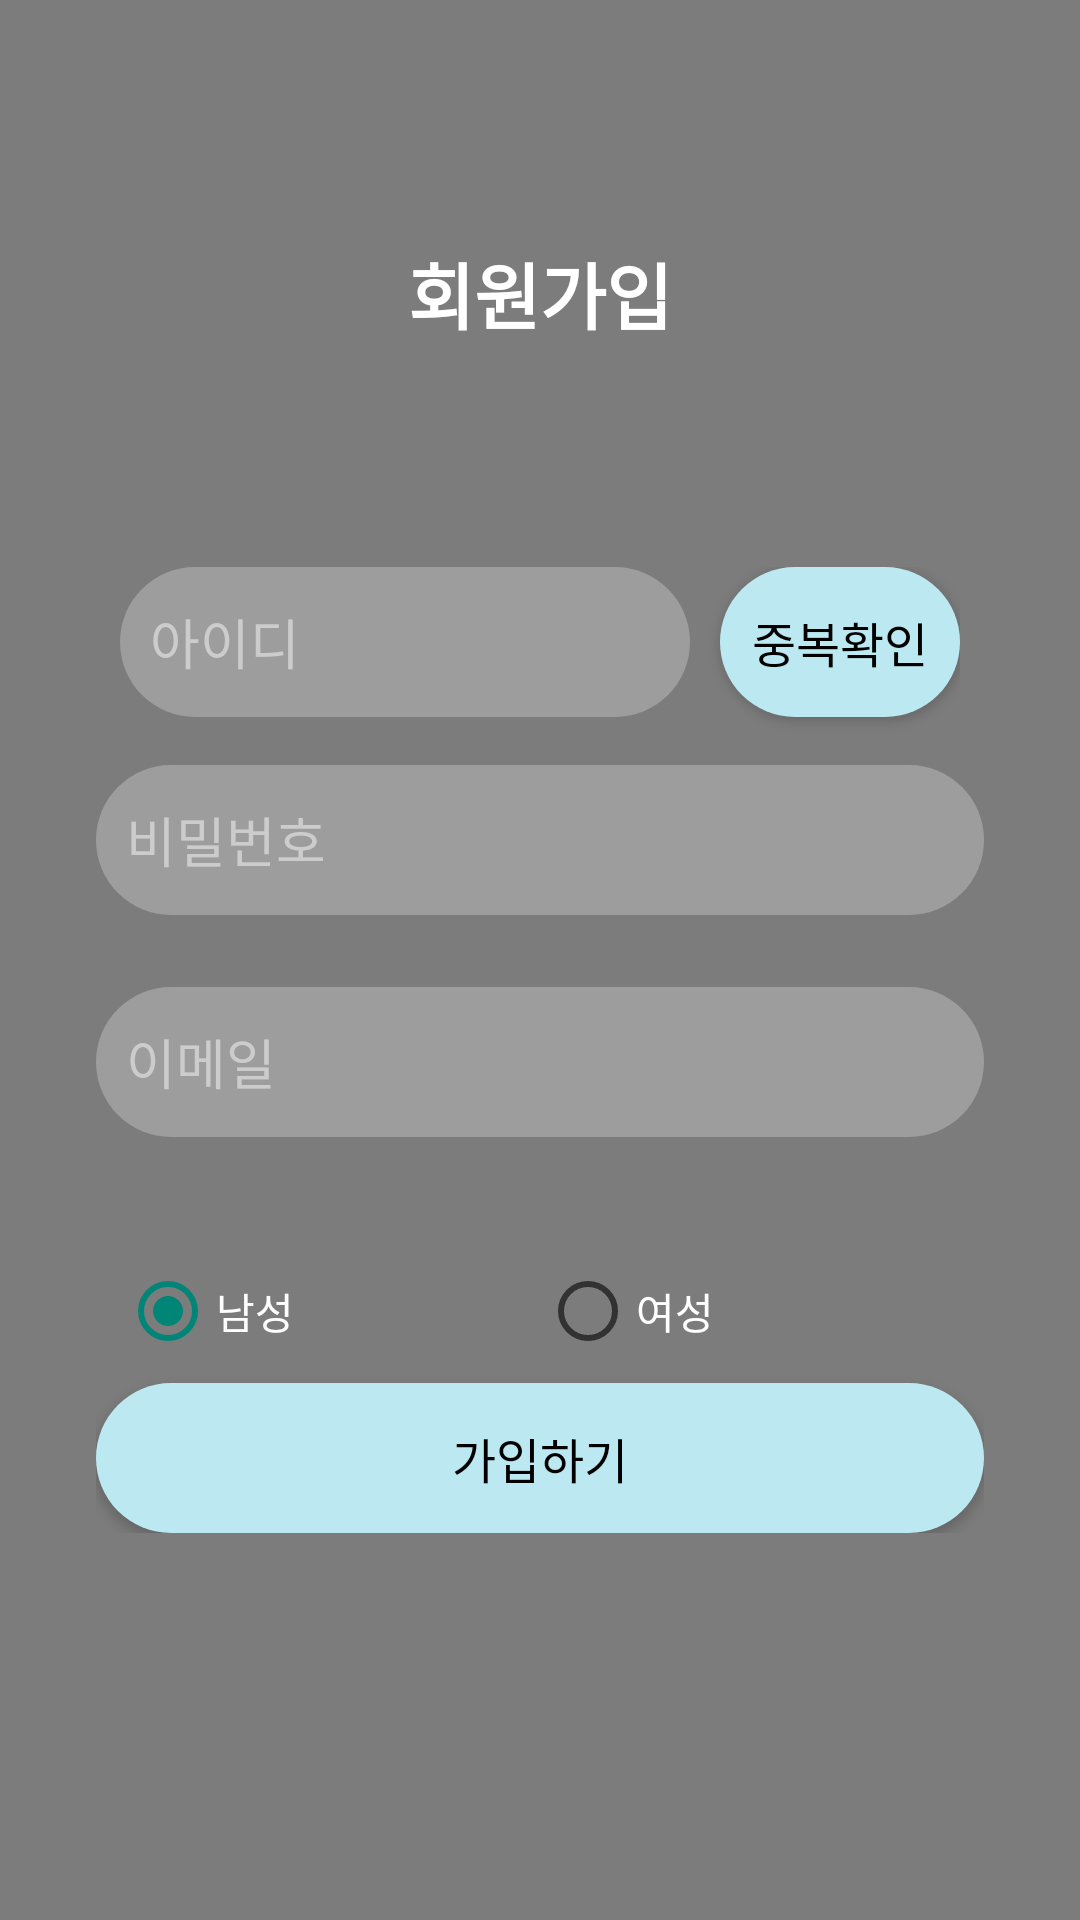

Reconstruct the res/layout file that produces this screen, plus the resources it refers to.
<!-- AndroidManifest.xml: application theme Theme.MyApplication -->
<!-- res/layout/activity_register.xml -->
<?xml version="1.0" encoding="utf-8"?>
<RelativeLayout xmlns:android="http://schemas.android.com/apk/res/android"
    xmlns:tools="http://schemas.android.com/tools"
    android:layout_width="match_parent"
    android:layout_height="match_parent"
    tools:context=".RegisterActivity">

    
    <ImageView
        android:id="@+id/backgroundImage"
        android:layout_width="match_parent"
        android:layout_height="match_parent"
        android:scaleType="centerCrop"
        android:src="@drawable/login_background"
        android:contentDescription="@string/app_name" />

    
    <View
        android:layout_width="match_parent"
        android:layout_height="match_parent"
        android:background="#80000000" />

    
    <LinearLayout
        android:id="@+id/loginForm"
        android:layout_width="match_parent"
        android:layout_height="wrap_content"
        android:orientation="vertical"
        android:padding="32dp"
        android:layout_alignParentTop="true"
        android:layout_marginTop="48dp">

        <TextView
            android:layout_width="wrap_content"
            android:layout_height="wrap_content"
            android:text="회원가입"
            android:textStyle="bold"
            android:textColor="#FFFFFF"
            android:textSize="24sp"
            android:layout_gravity="center_horizontal"
            android:layout_marginBottom="24dp" />

        <LinearLayout
            android:layout_width="280dp"
            android:layout_height="wrap_content"
            android:orientation="horizontal"
            android:layout_marginTop="50dp"
            android:layout_gravity="center">

            <EditText
                android:id="@+id/idText"
                android:layout_width="190dp"
                android:layout_height="50dp"
                android:layout_marginRight="10dp"
                android:hint="아이디"
                android:background="@drawable/login_round"
                android:padding="10dp"
                android:textColor="#FFFFFF"
                android:textColorHint="#CCCCCC"
                android:inputType="textEmailAddress"
                android:layout_marginBottom="16dp" />

            <Button
                android:id="@+id/validateButton"
                android:layout_width="match_parent"
                android:layout_height="50dp"
                android:background="@drawable/login_button"
                android:text="중복확인"
                android:textColor="#000000"
                android:textSize="16sp" />
        </LinearLayout>

        <RelativeLayout
            android:layout_width="match_parent"
            android:layout_height="50dp"
            android:layout_marginBottom="24dp">

            <EditText
                android:id="@+id/passwordText"
                android:layout_width="match_parent"
                android:layout_height="match_parent"
                android:hint="비밀번호"
                android:background="@drawable/login_round"
                android:padding="10dp"
                android:textColor="#FFFFFF"
                android:textColorHint="#CCCCCC"
                android:inputType="textPassword" />

            <ImageButton
                android:id="@+id/btn_toggle_register_pw"
                android:layout_width="40dp"
                android:layout_height="40dp"
                android:layout_alignParentEnd="true"
                android:layout_centerVertical="true"
                android:layout_marginEnd="8dp"
                android:background="@android:color/transparent"
                android:src="@drawable/login_eye_off"
                android:contentDescription="비밀번호 보기 전환" />
        </RelativeLayout>

        <EditText
            android:id="@+id/emailText"
            android:layout_width="match_parent"
            android:layout_height="50dp"
            android:hint="이메일"
            android:background="@drawable/login_round"
            android:padding="10dp"
            android:textColor="#FFFFFF"
            android:textColorHint="#CCCCCC"
            android:inputType="textEmailAddress"
            android:layout_marginBottom="24dp" />

        <RadioGroup
            android:layout_width="280dp"
            android:layout_height="wrap_content"
            android:id="@+id/genderGroup"
            android:layout_gravity="center_horizontal"
            android:orientation="horizontal"
            android:layout_marginTop="10dp">

            <RadioButton
                android:id="@+id/genderWoman"
                android:layout_width="0dp"
                android:layout_height="wrap_content"
                android:minHeight="48dp"
                android:minWidth="48dp"
                android:text="남성"
                android:textColor="#FFFFFF"
                android:layout_weight="1"
                android:checked="true" />
    
            <RadioButton
                android:id="@+id/genderMan"
                android:layout_width="0dp"
                android:layout_height="wrap_content"
                android:minHeight="48dp"
                android:minWidth="48dp"
                android:text="여성"
                android:textColor="#FFFFFF"
                android:layout_weight="1" />
        </RadioGroup>

        <Button
            android:id="@+id/registerButton"
            android:layout_width="match_parent"
            android:layout_height="50dp"
            android:background="@drawable/login_button"
            android:text="가입하기"
            android:textColor="#000000"
            android:textSize="16sp" />

    </LinearLayout>

</RelativeLayout>
<!-- resources referenced by this layout -->
<resources>
  <!-- drawable login_button (drawable) -->
  <shape xmlns:android="http://schemas.android.com/apk/res/android">
      <solid android:color="#BCE9F1" />
      <corners android:radius="30dp" />
  </shape>
  <!-- drawable login_round (drawable) -->
  <shape xmlns:android="http://schemas.android.com/apk/res/android">
      <solid android:color="#40FFFFFF" />
      <corners android:radius="25dp" />
  </shape>
  <string name="app_name">My Application</string>
  <style name="Theme.MyApplication" parent="Base.Theme.MyApplication" />
  <style name="Base.Theme.MyApplication" parent="Theme.AppCompat.Light.NoActionBar">
          
          
      </style>
</resources>
